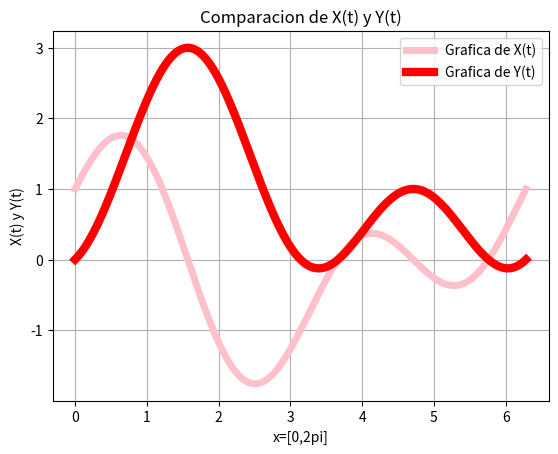

Reproduce this figure in Python.
#-*-coding:utf-8 -*-
#Ejercicio 2d
# [redacted]
#02 de diciembre de 2016
import numpy as np
import matplotlib.pyplot as plt
from math import pi
x=(pi*(np.linspace(0,360,360)))/180
f=(1+(2*np.sin(x)))*(np.cos(x))
g=(1+(2*np.sin(x)))*(np.sin(x))
plt.figure("Ejercicio 1d")
plt.plot(x,f,linewidth=5,color='pink',label='Grafica de X(t)')
plt.legend()
plt.plot(x,g,linewidth=6,color='red',label='Grafica de Y(t)')
plt.legend()
plt.title("Comparacion de X(t) y Y(t)")
plt.xlabel('x=[0,2pi]')
plt.ylabel('X(t) y Y(t)')
plt.grid(True)
plt.show()